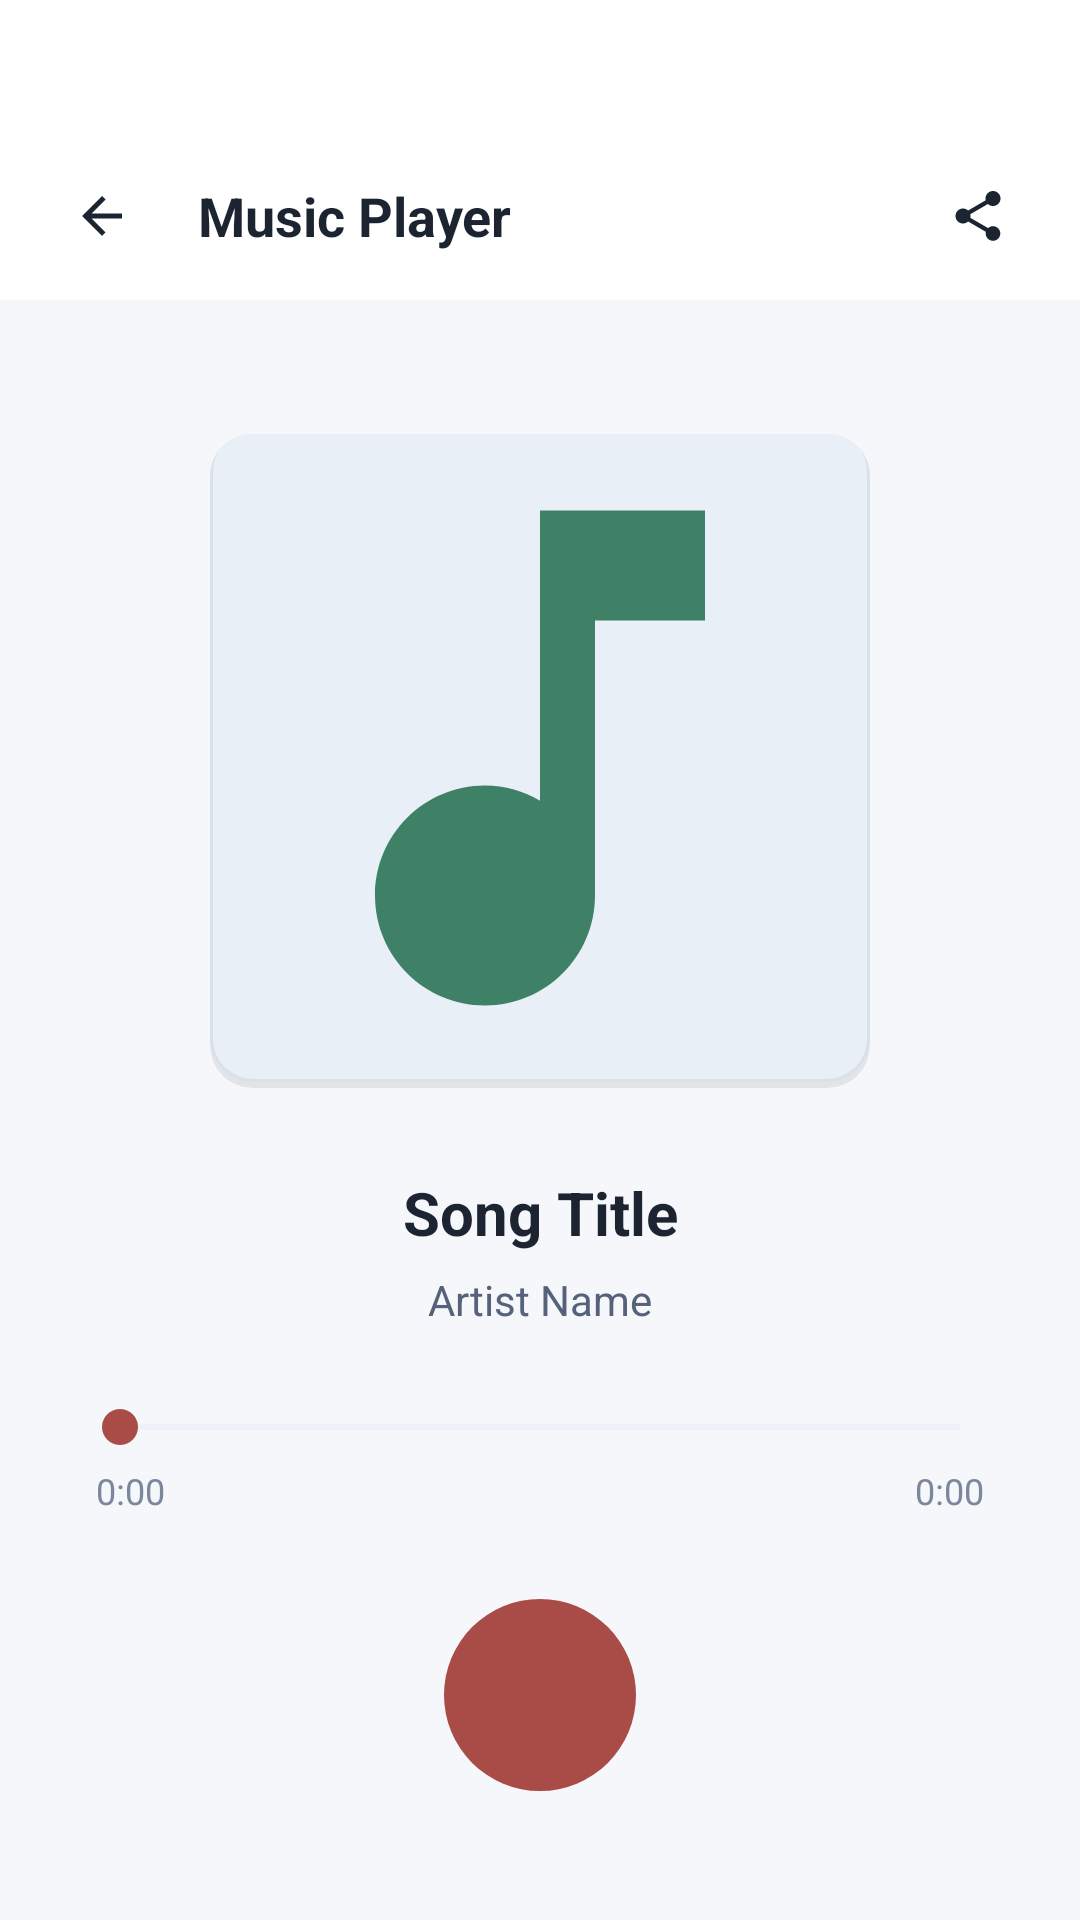

Here is an Android app screen rendered from its layout file. Give the layout XML and the strings, colors and styles it references.
<!-- AndroidManifest.xml: application theme Theme.ArtrawFiles -->
<!-- res/layout/activity_audio_player.xml -->
<?xml version="1.0" encoding="utf-8"?>
<LinearLayout xmlns:android="http://schemas.android.com/apk/res/android"
    android:id="@+id/rootAudioPlayer"
    android:layout_width="match_parent"
    android:layout_height="match_parent"
    android:orientation="vertical"
    android:background="@color/aurora_background_deep">

    
    <LinearLayout
        android:id="@+id/headerAudio"
        android:layout_width="match_parent"
        android:layout_height="wrap_content"
        android:orientation="vertical"
        android:background="@color/aurora_background_surface">

        <View
            android:id="@+id/statusBarSpacerAudio"
            android:layout_width="match_parent"
            android:layout_height="44dp" />

        <RelativeLayout
            android:layout_width="match_parent"
            android:layout_height="56dp"
            android:paddingStart="12dp"
            android:paddingEnd="12dp">

            <ImageView
                android:id="@+id/btnBackAudio"
                android:layout_width="44dp"
                android:layout_height="44dp"
                android:layout_alignParentStart="true"
                android:layout_centerVertical="true"
                android:padding="12dp"
                android:background="@drawable/ripple_aurora"
                android:src="@drawable/ic_arrow_back"
                android:contentDescription="@string/content_back" />

            <TextView
                android:id="@+id/tvHeaderTitleAudio"
                android:layout_width="wrap_content"
                android:layout_height="wrap_content"
                android:layout_centerVertical="true"
                android:layout_marginStart="10dp"
                android:layout_toEndOf="@id/btnBackAudio"
                android:layout_toStartOf="@id/btnShareAudio"
                android:text="Music Player"
                android:textStyle="bold"
                android:textColor="@color/aurora_text_primary"
                android:textSize="18sp" />

            <ImageView
                android:id="@+id/btnShareAudio"
                android:layout_width="44dp"
                android:layout_height="44dp"
                android:layout_alignParentEnd="true"
                android:layout_centerVertical="true"
                android:background="@drawable/ripple_aurora"
                android:padding="12dp"
                android:src="@drawable/ic_share"
                android:contentDescription="@string/content_share" />
        </RelativeLayout>
    </LinearLayout>

    
    <LinearLayout
        android:layout_width="match_parent"
        android:layout_height="0dp"
        android:layout_weight="1"
        android:orientation="vertical"
        android:gravity="center"
        android:padding="24dp">

        
        <FrameLayout
            android:layout_width="220dp"
            android:layout_height="220dp"
            android:background="@drawable/bg_card_material"
            android:clipToOutline="true"
            android:layout_marginBottom="28dp">

            <ImageView
                android:id="@+id/imgAlbumArt"
                android:layout_width="match_parent"
                android:layout_height="match_parent"
                android:scaleType="centerCrop"
                android:src="@drawable/ic_audio" />
        </FrameLayout>

        
        <TextView
            android:id="@+id/tvTrackTitle"
            android:layout_width="match_parent"
            android:layout_height="wrap_content"
            android:gravity="center"
            android:text="Song Title"
            android:textStyle="bold"
            android:textColor="@color/aurora_text_primary"
            android:textSize="20sp"
            android:ellipsize="marquee"
            android:singleLine="true" />

        <TextView
            android:id="@+id/tvTrackArtist"
            android:layout_width="match_parent"
            android:layout_height="wrap_content"
            android:layout_marginTop="6dp"
            android:gravity="center"
            android:text="Artist Name"
            android:textColor="@color/aurora_text_secondary"
            android:textSize="14sp" />

        
        <SeekBar
            android:id="@+id/seekBarAudio"
            android:layout_width="match_parent"
            android:layout_height="wrap_content"
            android:layout_marginTop="24dp"
            android:progressBackgroundTint="@color/aurora_outline"
            android:progressTint="@color/aurora_primary"
            android:thumbTint="@color/aurora_primary" />

        <RelativeLayout
            android:layout_width="match_parent"
            android:layout_height="wrap_content"
            android:layout_marginTop="4dp"
            android:paddingStart="8dp"
            android:paddingEnd="8dp">

            <TextView
                android:id="@+id/tvCurrentTime"
                android:layout_width="wrap_content"
                android:layout_height="wrap_content"
                android:layout_alignParentStart="true"
                android:text="0:00"
                android:textColor="@color/aurora_text_tertiary"
                android:textSize="12sp" />

            <TextView
                android:id="@+id/tvTotalTime"
                android:layout_width="wrap_content"
                android:layout_height="wrap_content"
                android:layout_alignParentEnd="true"
                android:text="0:00"
                android:textColor="@color/aurora_text_tertiary"
                android:textSize="12sp" />
        </RelativeLayout>

        
        <LinearLayout
            android:layout_width="match_parent"
            android:layout_height="wrap_content"
            android:layout_marginTop="28dp"
            android:gravity="center"
            android:orientation="horizontal">

            <ImageView
                android:id="@+id/btnReplay10"
                android:layout_width="44dp"
                android:layout_height="44dp"
                android:layout_marginEnd="16dp"
                android:background="@drawable/ripple_aurora"
                android:padding="12dp"
                android:src="@drawable/ic_replay_10"
                android:contentDescription="@string/content_refresh" />

            <ImageView
                android:id="@+id/btnPrevTrack"
                android:layout_width="48dp"
                android:layout_height="48dp"
                android:layout_marginEnd="16dp"
                android:background="@drawable/ripple_aurora"
                android:padding="10dp"
                android:src="@drawable/ic_skip_previous"
                android:contentDescription="@string/content_skip_previous" />

            <FrameLayout
                android:id="@+id/btnPlayPauseAudio"
                android:layout_width="64dp"
                android:layout_height="64dp"
                android:background="@drawable/bg_circle_play_primary">

                <ImageView
                    android:id="@+id/imgPlayPause"
                    android:layout_width="32dp"
                    android:layout_height="32dp"
                    android:layout_gravity="center"
                    android:src="@drawable/ic_play"
                    android:contentDescription="@string/content_play_pause" />
            </FrameLayout>

            <ImageView
                android:id="@+id/btnNextTrack"
                android:layout_width="48dp"
                android:layout_height="48dp"
                android:layout_marginStart="16dp"
                android:background="@drawable/ripple_aurora"
                android:padding="10dp"
                android:src="@drawable/ic_skip_next"
                android:contentDescription="@string/content_skip_next" />

            <ImageView
                android:id="@+id/btnForward10"
                android:layout_width="44dp"
                android:layout_height="44dp"
                android:layout_marginStart="16dp"
                android:background="@drawable/ripple_aurora"
                android:padding="12dp"
                android:src="@drawable/ic_forward_10"
                android:contentDescription="@string/content_forward_10" />
        </LinearLayout>
    </LinearLayout>
</LinearLayout>
<!-- resources referenced by this layout -->
<resources>
  <color name="aurora_background_deep">#F5F7FA</color>
  <color name="aurora_background_surface">#FFFFFF</color>
  <color name="aurora_outline">#D9E1EB</color>
  <color name="aurora_primary">#A94B47</color>
  <color name="aurora_text_primary">#1B2430</color>
  <color name="aurora_text_secondary">#55627A</color>
  <color name="aurora_text_tertiary">#7B879B</color>
  <!-- drawable bg_circle_play_primary (drawable) -->
  <?xml version="1.0" encoding="utf-8"?>
  <ripple xmlns:android="http://schemas.android.com/apk/res/android"
      android:color="#40FFFFFF">
      <item>
          <shape android:shape="oval">
              <solid android:color="@color/aurora_primary" />
          </shape>
      </item>
  </ripple>
  <!-- drawable ic_arrow_back (drawable) -->
  <vector xmlns:android="http://schemas.android.com/apk/res/android"
      android:width="24dp"
      android:height="24dp"
      android:viewportWidth="24"
      android:viewportHeight="24">
      <path
          android:fillColor="@color/aurora_text_primary"
          android:pathData="M20,11H7.83l5.59,-5.59L12,4l-8,8 8,8 1.41,-1.41L7.83,13H20v-2z"/>
  </vector>
  <!-- drawable ic_audio (drawable) -->
  <vector xmlns:android="http://schemas.android.com/apk/res/android"
      android:width="24dp"
      android:height="24dp"
      android:viewportWidth="24"
      android:viewportHeight="24">
      <path
          android:fillColor="@color/cat_audio"
          android:pathData="M12,3v10.55c-0.59,-0.34 -1.27,-0.55 -2,-0.55 -2.21,0 -4,1.79 -4,4s1.79,4 4,4 4,-1.79 4,-4V7h4V3h-6z"/>
  </vector>
  <!-- drawable ripple_aurora (drawable) -->
  <?xml version="1.0" encoding="utf-8"?>
  <ripple xmlns:android="http://schemas.android.com/apk/res/android">
      <item android:id="@android:id/mask">
          <shape android:shape="rectangle">
              <solid android:color="@color/aurora_primary" />
              <corners android:radius="10dp" />
          </shape>
      </item>
      <item android:drawable="@android:color/transparent" />
  </ripple>
  <string name="content_back">Back</string>
  <string name="content_forward_10">Forward 10s</string>
  <string name="content_play_pause">Play/Pause</string>
  <string name="content_refresh">Refresh</string>
  <string name="content_share">Share</string>
  <string name="content_skip_next">Next</string>
  <string name="content_skip_previous">Previous</string>
  <color name="aurora_shadow_soft">#14000000</color>
  <color name="aurora_surface_elevated">#E9EFF6</color>
  <color name="cat_audio">#3F8166</color>
  <color name="aurora_secondary">#3F6FA8</color>
  <!-- drawable bg_heaven_gradient (drawable) -->
  <?xml version="1.0" encoding="utf-8"?>
  <shape xmlns:android="http://schemas.android.com/apk/res/android"
      android:shape="rectangle">
      <gradient
          android:angle="270"
          android:centerColor="@color/aurora_gradient_mid"
          android:endColor="@color/aurora_gradient_end"
          android:startColor="@color/aurora_gradient_start"
          android:type="linear" />
  </shape>
  <style name="Animation.ArtrawFiles" parent="@android:style/Animation.Activity">
          <item name="android:activityOpenEnterAnimation">@anim/activity_open</item>
          <item name="android:activityOpenExitAnimation">@anim/activity_hold</item>
          <item name="android:activityCloseEnterAnimation">@anim/activity_hold</item>
          <item name="android:activityCloseExitAnimation">@anim/activity_close</item>
          <item name="android:windowEnterAnimation">@anim/activity_open</item>
          <item name="android:windowExitAnimation">@anim/activity_close</item>
      </style>
  <color name="aurora_gradient_mid">#EEF3F9</color>
  <color name="aurora_gradient_end">#F5F0EF</color>
  <color name="aurora_gradient_start">#F8FAFD</color>
</resources>
